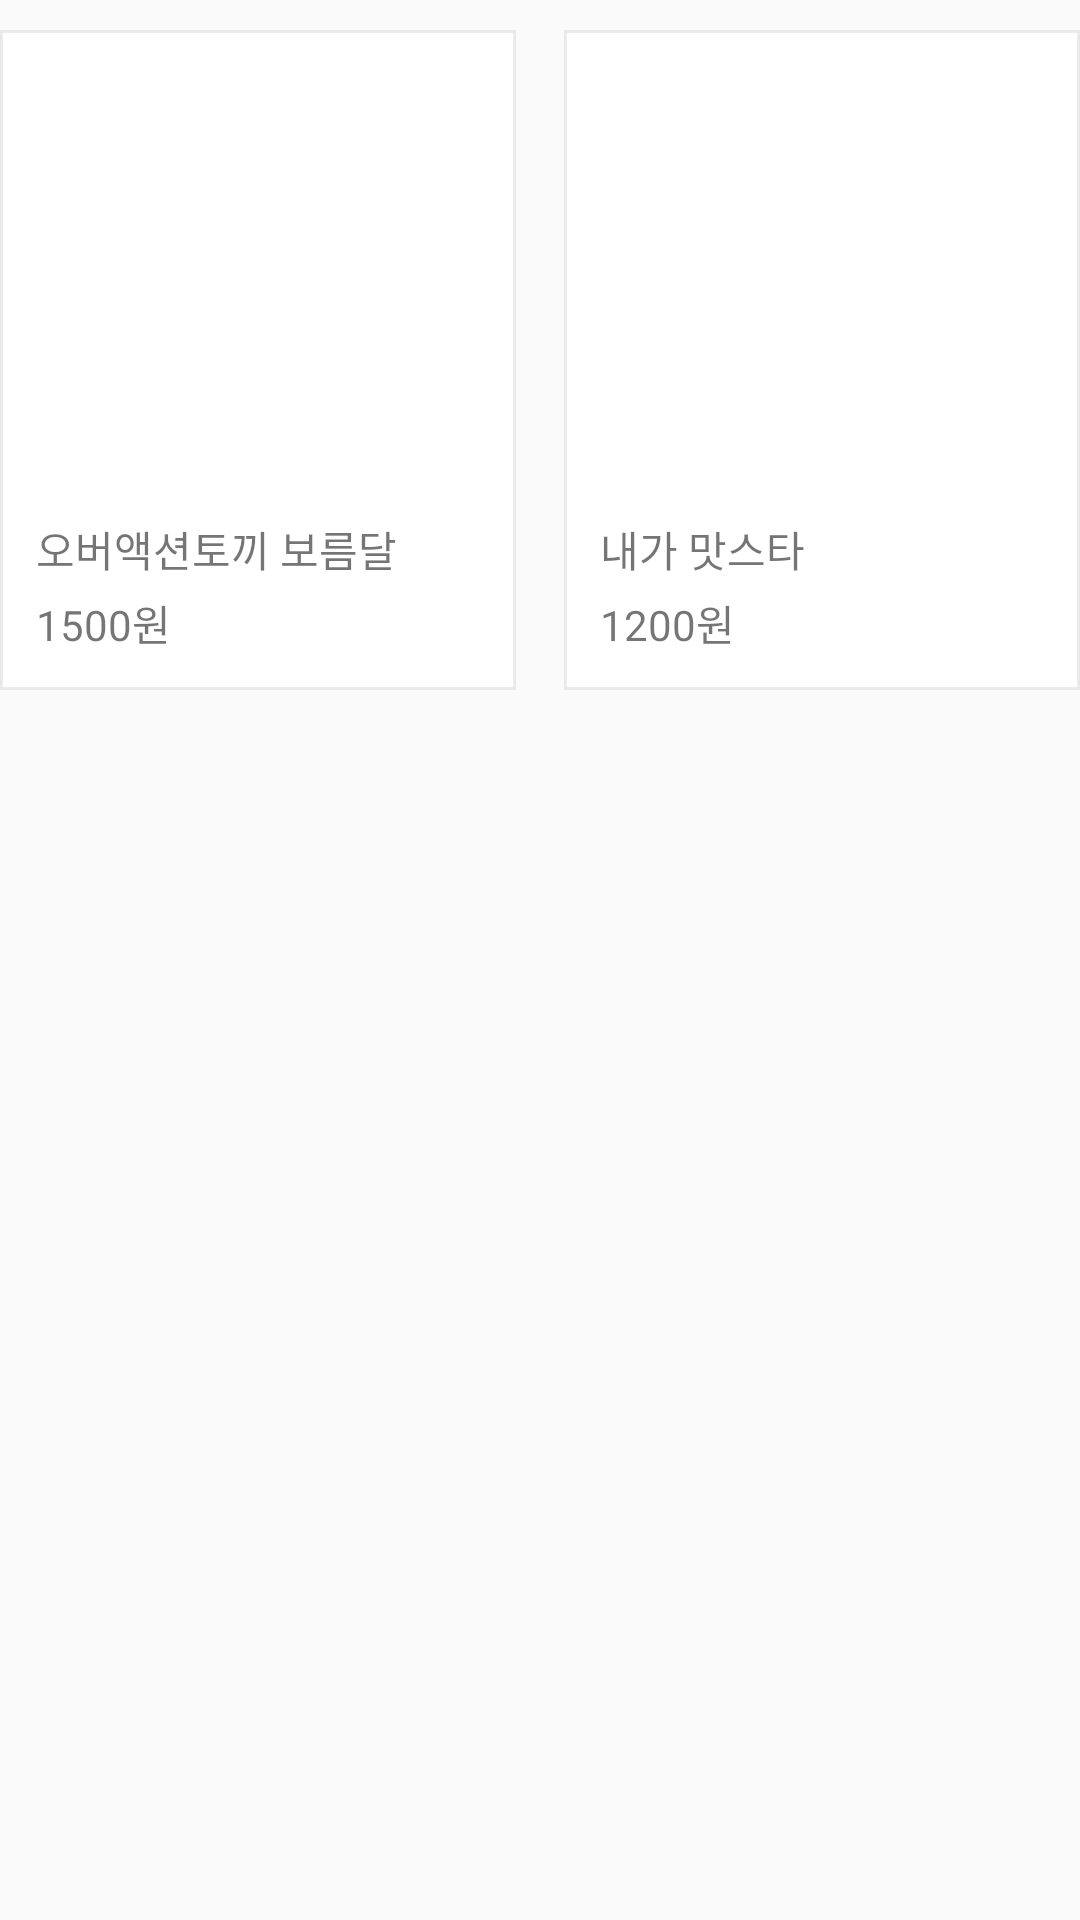

The Android layout XML behind this screen, and the referenced resources:
<!-- AndroidManifest.xml: application theme AppTheme -->
<!-- res/layout/storedetail_list.xml -->
<?xml version="1.0" encoding="utf-8"?>
<LinearLayout xmlns:android="http://schemas.android.com/apk/res/android"
    android:layout_width="match_parent"
    android:layout_height="match_parent"
    android:paddingTop="10dp">

    <LinearLayout
        android:id="@+id/view_first"
        android:layout_width="match_parent"
        android:layout_height="220dp"
        android:layout_marginRight="8dp"
        android:layout_weight="1"
        android:orientation="vertical"
        android:background="@drawable/cardview_border2">

        <ImageView
            android:id="@+id/iv_first"
            android:layout_width="match_parent"
            android:layout_height="match_parent"
            android:layout_weight="1" />

        <LinearLayout
            android:layout_width="match_parent"
            android:layout_height="wrap_content"
            android:orientation="vertical"
            android:padding="12dp">

            <TextView
                android:id="@+id/tv_title1"
                android:layout_width="match_parent"
                android:layout_height="wrap_content"
                android:layout_marginBottom="4dp"
                android:text="오버액션토끼 보름달" />

            <TextView
                android:id="@+id/tv_price1"
                android:layout_width="match_parent"
                android:layout_height="wrap_content"
                android:text="1500원" />

        </LinearLayout>

    </LinearLayout>

    <LinearLayout
        android:id="@+id/view_second"
        android:layout_width="match_parent"
        android:layout_height="220dp"
        android:layout_marginLeft="8dp"
        android:layout_weight="1"
        android:orientation="vertical"
        android:background="@drawable/cardview_border2">

        <ImageView
            android:id="@+id/iv_second"
            android:layout_width="match_parent"
            android:layout_height="match_parent"
            android:layout_weight="1"/>

        <LinearLayout
            android:layout_width="match_parent"
            android:layout_height="wrap_content"
            android:orientation="vertical"
            android:padding="12dp">

            <TextView
                android:id="@+id/tv_title2"
                android:layout_width="match_parent"
                android:layout_height="wrap_content"
                android:layout_marginBottom="4dp"
                android:text="내가 맛스타" />

            <TextView
                android:id="@+id/tv_price2"
                android:layout_width="match_parent"
                android:layout_height="wrap_content"
                android:text="1200원" />

        </LinearLayout>

    </LinearLayout>

</LinearLayout>
<!-- resources referenced by this layout -->
<resources>
  <!-- drawable cardview_border2 (drawable) -->
  <?xml version="1.0" encoding="utf-8"?>
  <layer-list xmlns:android="http://schemas.android.com/apk/res/android" >
      <item>
          <shape android:shape="rectangle">
              <stroke android:width="1dp" android:color="#12180108" />
              <solid android:color="#FFFFFFFF" />
          </shape>
      </item>
  </layer-list>
  <style name="AppTheme" parent="Theme.AppCompat.Light.NoActionBar">
          
          <item name="colorPrimary">@color/colorPrimary</item>
          <item name="colorPrimaryDark">@color/colorPrimaryDark</item>
          <item name="colorAccent">@color/colorAccent</item>
      </style>
  <color name="colorPrimary">#ffce0a</color>
  <color name="colorPrimaryDark">#ffce0a</color>
  <color name="colorAccent">#FF4081</color>
</resources>
